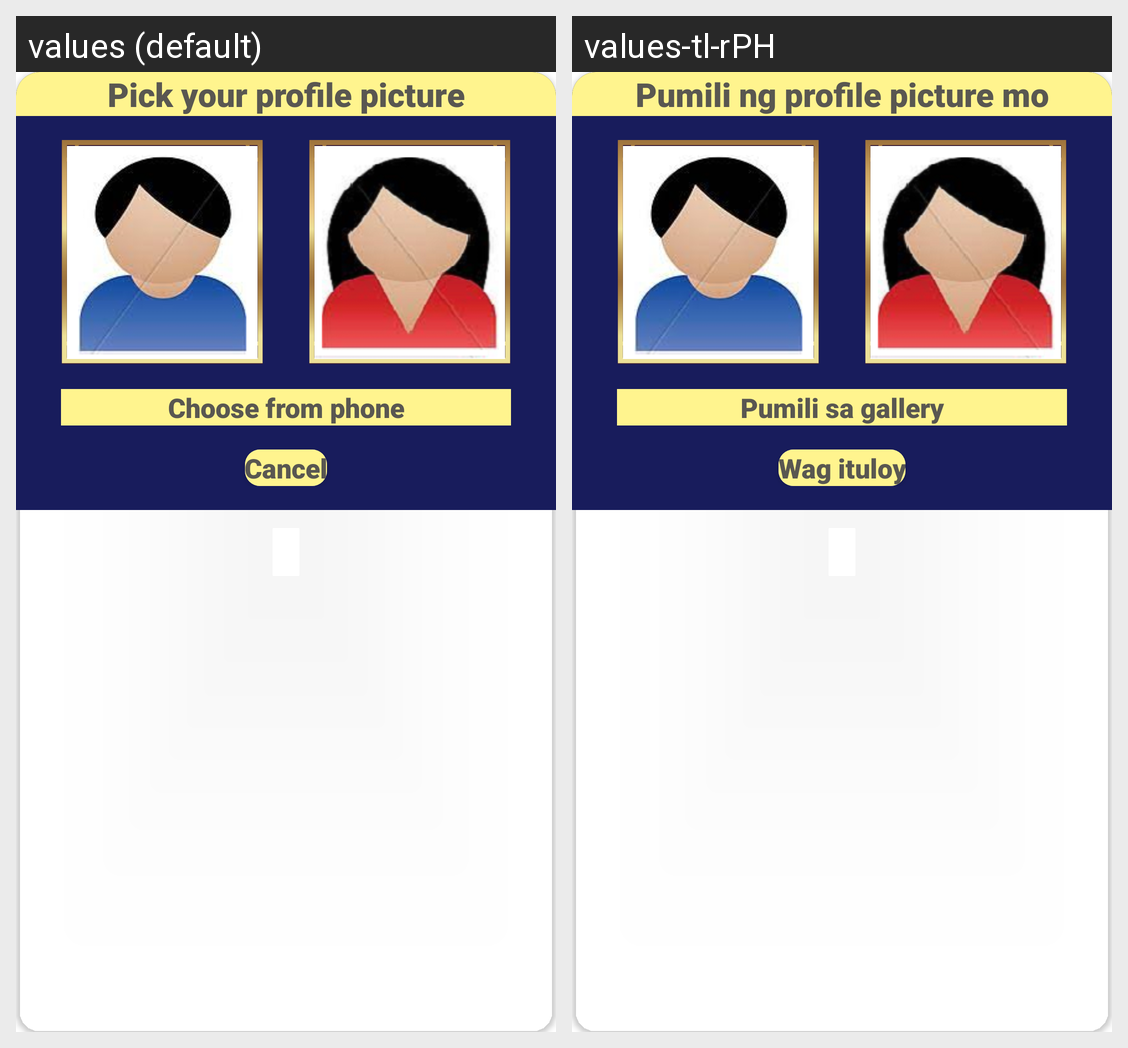

The same Android screen rendered under two of its app's locales, left to right. List the strings drawn on it with the default value and each locale's translation.
Android screen res/layout/dialog_pick_image.xml rendered under 2 locales, left to right: values (default), values-tl-rPH. Device: Nexus 5 (rendered at 1080×1920; each locale shown at half size, 540×960, under a caption strip naming it); theme Theme.MaterialComponents.DayNight.NoActionBar.
Strings drawn on this screen, with the default value and each locale's value (text and hints the layout hard-codes, and strings that could not be matched under every locale, appear in the picture but are not listed):

pickFromGalleryTV
  values: Choose from phone
  values-tl-rPH: Pumili sa gallery

cancel
  values: Cancel
  values-tl-rPH: Wag ituloy

titlePID
  values: Pick your profile picture
  values-tl-rPH: Pumili ng profile picture mo
